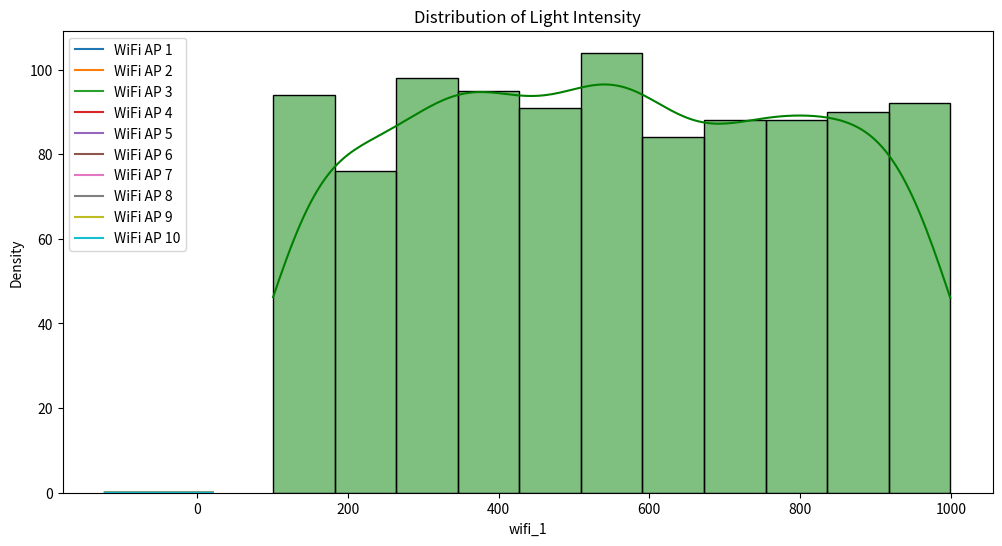

Write the Python code that produced this figure.
#!/usr/bin/env python
# -*- coding: utf-8 -*-
# @Time : 2024/4/19 13:35
# [redacted]

import numpy as np
import pandas as pd
import matplotlib.pyplot as plt
import seaborn as sns


def generate_wifi_data(num_samples, num_aps, rssi_range=(-100, 0)):
    """Generates synthetic Wi-Fi RSSI values."""
    return np.random.randint(rssi_range[0], rssi_range[1], size=(num_samples, num_aps))


def generate_light_data(num_samples, light_range=(100, 1000)):
    """Generates synthetic light intensity data."""
    return np.random.randint(light_range[0], light_range[1], size=(num_samples,))


def combine_and_save_data(num_samples, num_aps, output_path='data.csv'):
    """Generates Wi-Fi and light data, combines them, and saves to CSV."""
    wifi_data = generate_wifi_data(num_samples, num_aps)
    light_data = generate_light_data(num_samples)

    combined_data = np.hstack((wifi_data, light_data.reshape(-1, 1)))
    column_names = [f'wifi_{i + 1}' for i in range(num_aps)] + ['light_intensity']
    df = pd.DataFrame(combined_data, columns=column_names)

    df.to_csv(output_path, index=False)
    return df


def visualize_data(df):
    """Visualizes distributions of generated data."""
    plt.figure(figsize=(12, 6))
    for i in range(df.shape[1] - 1):
        sns.kdeplot(df.iloc[:, i], label=f'WiFi AP {i + 1}')
    plt.title('Distribution of WiFi RSSI Values')
    plt.legend()
    plt.show()

    sns.histplot(df['light_intensity'], kde=True, color='green')
    plt.title('Distribution of Light Intensity')
    plt.show()


if __name__ == "__main__":
    df = combine_and_save_data(1000, 10, 'data.csv')
    visualize_data(df)
